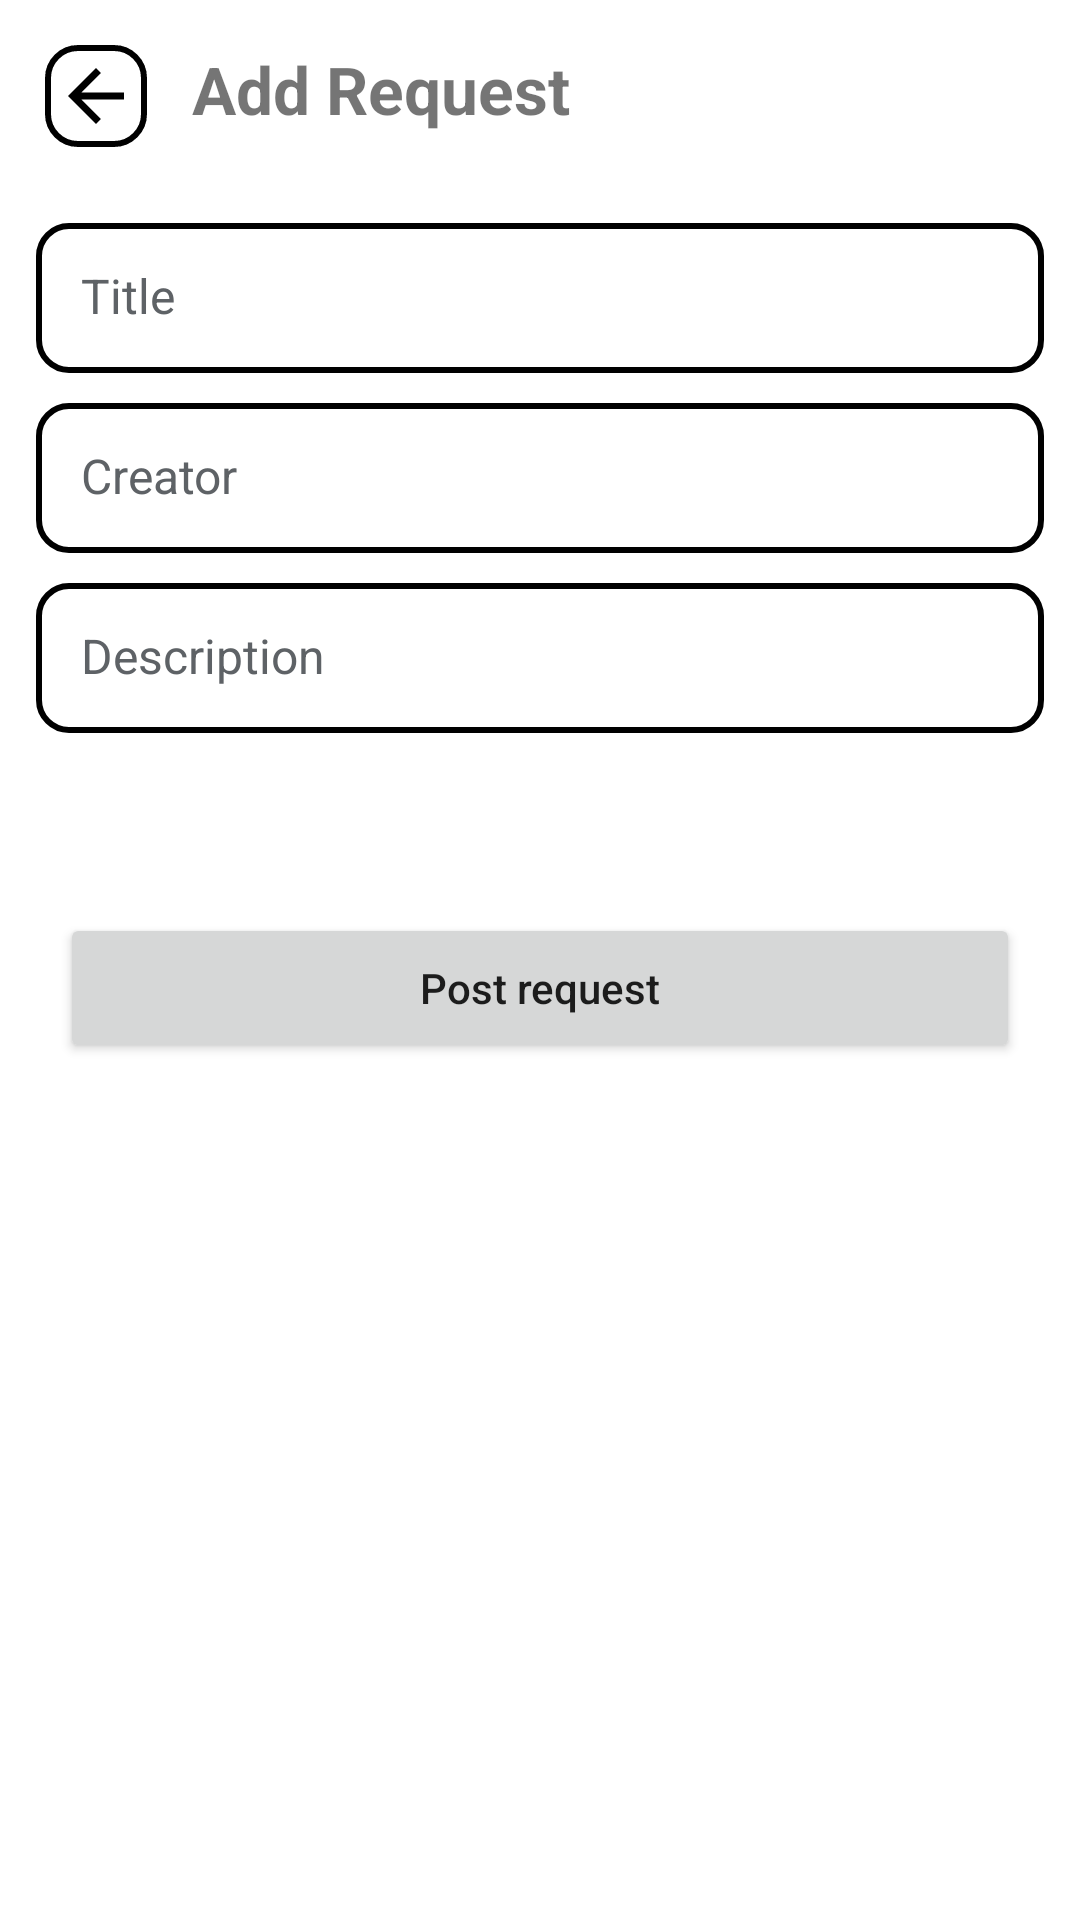

Here is an Android app screen rendered from its layout file. Give the layout XML and the strings, colors and styles it references.
<!-- AndroidManifest.xml: activity theme Theme.ParseAppChallenge.NoActionBar -->
<!-- res/layout/activity_create_request.xml -->
<?xml version="1.0" encoding="utf-8"?>
<androidx.constraintlayout.widget.ConstraintLayout xmlns:android="http://schemas.android.com/apk/res/android"
    android:layout_width="match_parent"
    android:layout_height="match_parent"
    xmlns:app="http://schemas.android.com/apk/res-auto"
    xmlns:tools="http://schemas.android.com/tools"
    android:theme="@style/Theme.ParseAppChallenge"
    android:background="?colorOnPrimary"
    tools:context=".CreateRequestActivity">

    <TextView
        android:id="@+id/textViewHeader"
        android:layout_width="wrap_content"
        android:layout_height="wrap_content"
        android:layout_marginTop="15dp"
        android:layout_marginStart="15dp"
        android:text="@string/add_request"
        android:textSize="22sp"
        android:textStyle="bold"
        app:layout_constraintStart_toEndOf="@id/iv_back"
        app:layout_constraintTop_toTopOf="parent" />
    <ImageView
        android:id="@+id/iv_back"
        android:layout_width="wrap_content"
        android:layout_height="wrap_content"
        android:contentDescription="@string/app_name"
        android:src="@drawable/ic_back"
        app:layout_constraintTop_toTopOf="parent"
        app:layout_constraintStart_toStartOf="parent"
        android:layout_marginTop="15dp"
        android:layout_marginStart="15dp"
        android:padding="3dp"
        android:background="@drawable/background_input"
        />
    
    <LinearLayout
        android:layout_width="match_parent"
        android:layout_height="wrap_content"
        android:orientation="vertical"
        app:layout_constraintTop_toBottomOf="@id/textViewHeader"
        android:layout_marginTop="30dp"
        >
        <EditText
            android:id="@+id/et_title"
            android:layout_width="match_parent"
            android:layout_height="50dp"
            android:layout_marginStart="12dp"
            android:layout_marginBottom="10dp"
            android:layout_marginEnd="12dp"
            android:background="@drawable/background_input"
            android:hint="@string/title"
            android:includeFontPadding="false"
            android:inputType="text"
            android:textSize="16sp"
            android:paddingStart="15dp"
            android:padding="10dp"
            />



        <EditText
            android:id="@+id/et_creator"
            android:layout_width="match_parent"
            android:layout_height="50dp"
            android:layout_marginStart="12dp"
            android:layout_marginBottom="10dp"
            android:layout_marginEnd="12dp"
            android:background="@drawable/background_input"
            android:hint="@string/creator"
            android:includeFontPadding="false"
            android:inputType="text"
            android:textSize="16sp"
            android:paddingStart="15dp"
            android:padding="10dp"

            />
        <EditText
            android:id="@+id/et_description"
            android:layout_width="match_parent"
            android:layout_height="50dp"
            android:layout_marginStart="12dp"
            android:layout_marginBottom="60dp"
            android:layout_marginEnd="12dp"
            android:background="@drawable/background_input"
            android:hint="@string/description"
            android:imeOptions="actionDone"
            android:importantForAutofill="no"
            android:includeFontPadding="false"
            android:inputType="text"
            android:textSize="16sp"
            android:paddingStart="15dp"
            android:padding="10dp"
            />

        <Button
            android:id="@+id/btn_post_request"
            android:layout_width="match_parent"
            android:layout_height="50dp"
            android:text="@string/post_request"
            android:layout_marginStart="20dp"
            android:layout_marginEnd="20dp"
            android:textAllCaps="false"
            />

    </LinearLayout>

</androidx.constraintlayout.widget.ConstraintLayout>
<!-- resources referenced by this layout -->
<resources>
  <!-- drawable background_input (drawable) -->
  <?xml version="1.0" encoding="utf-8"?>
  <shape xmlns:android="http://schemas.android.com/apk/res/android"
      android:shape="rectangle"
      >
      <stroke android:width="2dp" android:color="?colorOnSecondary"/>
  
      <corners android:radius="10dp"/>
  
  </shape>
  <!-- drawable ic_back (drawable) -->
  <vector android:autoMirrored="true" android:height="28dp"
      android:tint="?attr/colorControlNormal" android:viewportHeight="24"
      android:viewportWidth="24" android:width="28dp" xmlns:android="http://schemas.android.com/apk/res/android">
      <path android:fillColor="?android:textColorHint" android:pathData="M20,11H7.83l5.59,-5.59L12,4l-8,8 8,8 1.41,-1.41L7.83,13H20v-2z"/>
  </vector>
  <string name="add_request">Add Request</string>
  <string name="app_name">Parse App Challenge</string>
  <string name="creator">Creator</string>
  <string name="description">Description</string>
  <string name="post_request">Post request</string>
  <string name="title">Title</string>
  <style name="Theme.ParseAppChallenge" parent="Theme.MaterialComponents.DayNight.DarkActionBar">
          
          <item name="colorPrimary">@color/purple_500</item>
          <item name="colorPrimaryVariant">@color/purple_700</item>
          <item name="colorOnPrimary">@color/white</item>
          
          <item name="colorSecondary">@color/teal_200</item>
          <item name="colorSecondaryVariant">@color/teal_700</item>
          <item name="colorOnSecondary">@color/black</item>
          <item name="colorControlNormal">@color/black</item>
          <item name="android:textColorHint">@color/gray</item>
          
          <item name="android:statusBarColor" tools:targetApi="l">?attr/colorPrimaryVariant</item>
          
      </style>
  <style name="Theme.ParseAppChallenge.NoActionBar">
          <item name="windowActionBar">false</item>
          <item name="windowNoTitle">true</item>
      </style>
  <color name="purple_500">#FF6200EE</color>
  <color name="purple_700">#FF3700B3</color>
  <color name="white">#FFFFFFFF</color>
  <color name="teal_200">#FF03DAC5</color>
  <color name="teal_700">#FF018786</color>
  <color name="black">#FF000000</color>
  <color name="gray">#5e6266</color>
</resources>
